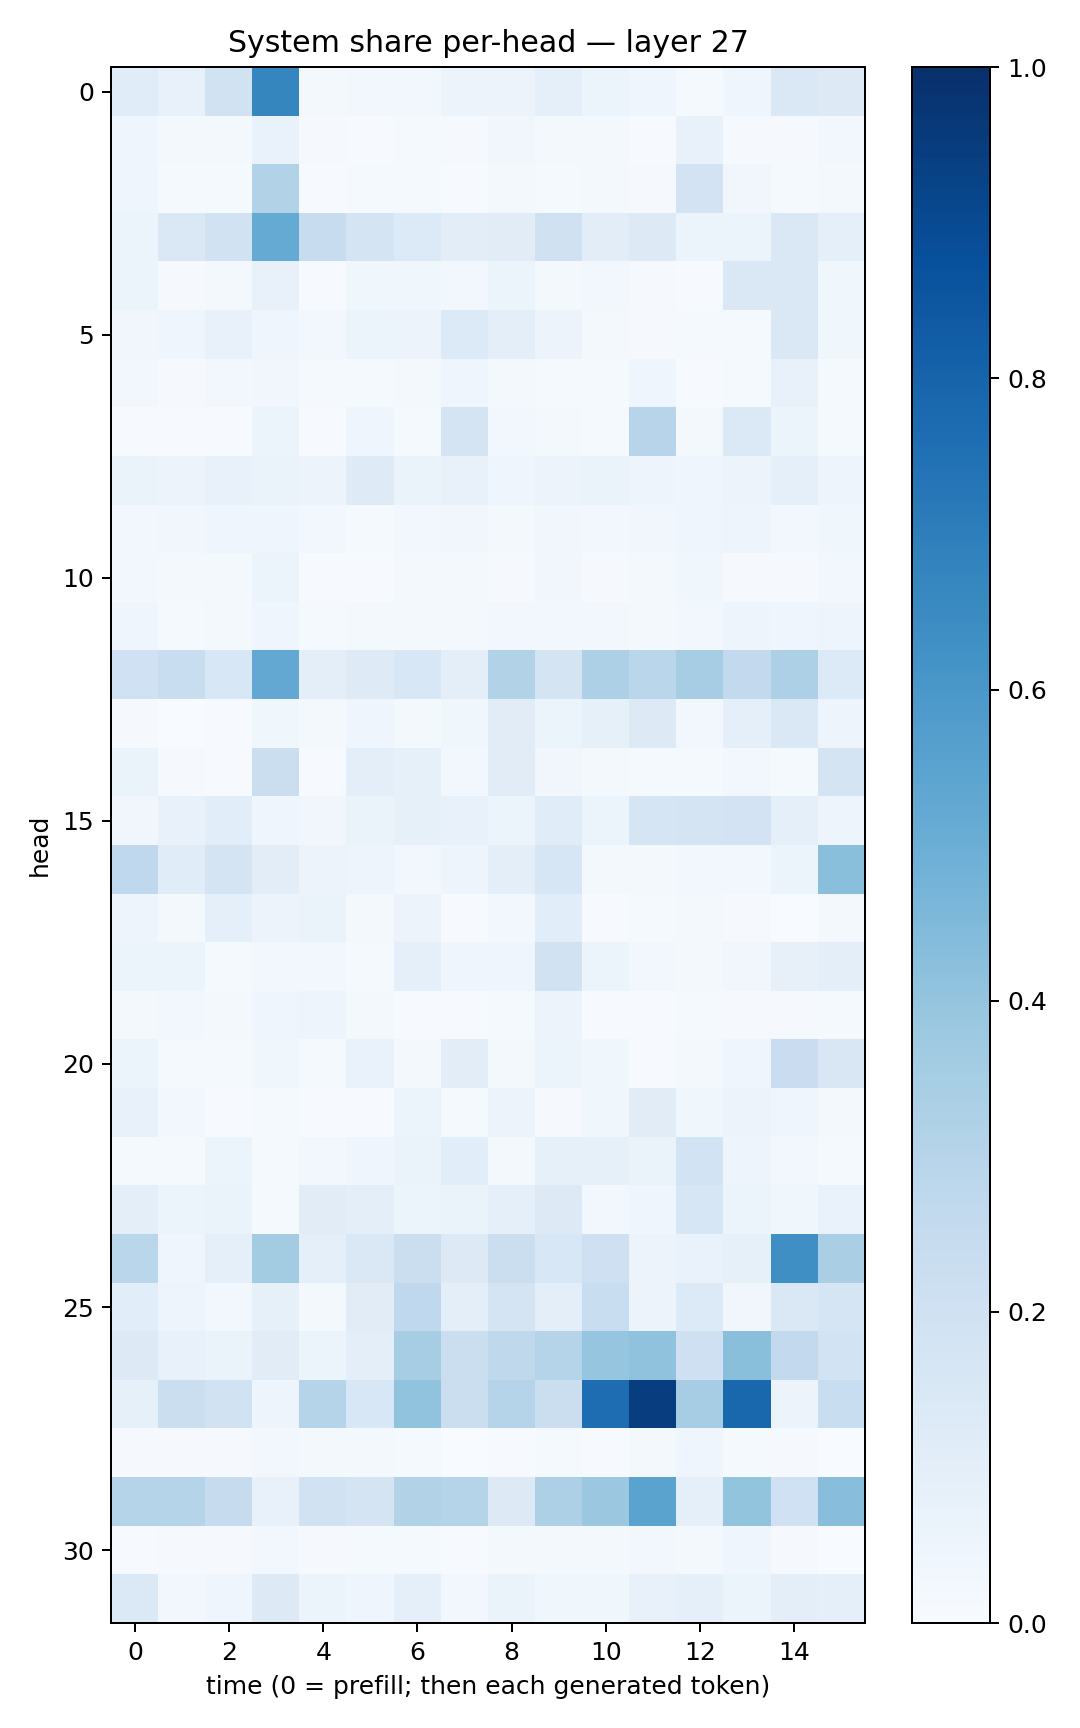

The file beside this chart, header and first rows:
0.115481265, 0.074905366, 0.19427823, 0.6685388, 0.01680667, 0.023989407, 0.029476603, 0.056610763, 0.05505314, 0.0928435, 0.051176395, 0.041393626, 0.013064163, 0.04590819, 0.14180695, 0.12701076
0.04018, 0.01861, 0.01866, 0.0666, 0.01037, 0.007126, 0.01279, 0.01034, 0.03189, 0.02044, 0.01678, 0.007129, 0.07563, 0.01034, 0.01071, 0.02855
0.04098, 0.01303, 0.01282, 0.312, 0.006043, 0.01324, 0.01251, 0.0072, 0.01709, 0.01348, 0.01691, 0.01146, 0.1804, 0.03163, 0.01206, 0.01768
0.06016, 0.1464, 0.1919, 0.5174, 0.2387, 0.1795, 0.133, 0.102, 0.1126, 0.1976, 0.1036, 0.1292, 0.06101, 0.05149, 0.1433, 0.09011
0.05101, 0.01014, 0.01777, 0.07459, 0.006257, 0.03565, 0.03747, 0.02467, 0.05923, 0.01683, 0.03074, 0.008042, 0.007381, 0.1458, 0.144, 0.03676
0.03326, 0.03947, 0.07638, 0.04516, 0.02518, 0.05257, 0.05673, 0.1331, 0.1002, 0.05712, 0.01864, 0.009488, 0.01237, 0.01385, 0.1465, 0.03709
0.02345, 0.00857, 0.02347, 0.03288, 0.0155, 0.0152, 0.02115, 0.04522, 0.01833, 0.01542, 0.01415, 0.04105, 0.00731, 0.01317, 0.07361, 0.01468
0.006441, 0.003942, 0.004328, 0.05891, 0.004499, 0.0394, 0.01243, 0.1784, 0.03041, 0.02073, 0.0141, 0.2943, 0.02203, 0.1395, 0.05153, 0.0123
0.06589, 0.05564, 0.07287, 0.06551, 0.05611, 0.1246, 0.06356, 0.07309, 0.04566, 0.05553, 0.06389, 0.0489, 0.04545, 0.05794, 0.08643, 0.04693
0.02358, 0.03354, 0.04463, 0.04308, 0.0259, 0.01526, 0.0254, 0.03279, 0.01999, 0.03178, 0.02488, 0.03285, 0.04334, 0.05029, 0.02929, 0.03801
0.03067, 0.0189, 0.02019, 0.0522, 0.006295, 0.006849, 0.01778, 0.02262, 0.00872, 0.03506, 0.009679, 0.01876, 0.03543, 0.0101, 0.009341, 0.02484
0.03919, 0.01269, 0.01967, 0.04676, 0.01197, 0.02322, 0.0192, 0.01935, 0.02627, 0.02716, 0.02615, 0.0188, 0.03052, 0.04996, 0.04452, 0.04781
0.2021, 0.2338, 0.1552, 0.5239, 0.09702, 0.1223, 0.1536, 0.09566, 0.3089, 0.1755, 0.3278, 0.2872, 0.3494, 0.2586, 0.3272, 0.1352
0.008599, 0.003213, 0.004014, 0.03795, 0.02333, 0.03994, 0.01715, 0.03598, 0.111, 0.06, 0.08561, 0.1308, 0.02846, 0.09102, 0.1456, 0.04773
0.06498, 0.01088, 0.004269, 0.2188, 0.007513, 0.09688, 0.08234, 0.02698, 0.1112, 0.03473, 0.01726, 0.01291, 0.01412, 0.02778, 0.01455, 0.1781
0.0318, 0.07337, 0.1083, 0.04153, 0.03278, 0.06342, 0.08505, 0.0749, 0.06092, 0.1149, 0.06221, 0.165, 0.1742, 0.1818, 0.08975, 0.0488
0.2672, 0.1148, 0.1751, 0.1046, 0.05827, 0.04902, 0.028, 0.04829, 0.0996, 0.1638, 0.01769, 0.01691, 0.02674, 0.02427, 0.0534, 0.4227
0.04857, 0.02093, 0.09031, 0.05585, 0.06409, 0.02208, 0.05812, 0.004163, 0.02502, 0.1062, 0.005457, 0.01299, 0.01839, 0.008919, 0.002574, 0.02271
0.05149, 0.05359, 0.01511, 0.02434, 0.0235, 0.01299, 0.09371, 0.04647, 0.04591, 0.1885, 0.05932, 0.02927, 0.02332, 0.03293, 0.07819, 0.09995
0.02073, 0.02668, 0.02126, 0.03952, 0.05001, 0.01576, 0.005705, 0.007043, 0.01544, 0.05626, 0.007675, 0.005347, 0.01495, 0.00872, 0.01105, 0.01452
0.05113, 0.01551, 0.01552, 0.03814, 0.01414, 0.06925, 0.02344, 0.1052, 0.02327, 0.06066, 0.03814, 0.005239, 0.01653, 0.04139, 0.2271, 0.1491
0.0707, 0.02441, 0.004716, 0.0137, 0.004368, 0.005384, 0.05947, 0.01509, 0.05553, 0.008157, 0.03522, 0.1132, 0.03664, 0.0553, 0.0457, 0.02102
0.01226, 0.0129, 0.05347, 0.01527, 0.02546, 0.04539, 0.06523, 0.1087, 0.01663, 0.08255, 0.08544, 0.06297, 0.1864, 0.04775, 0.03028, 0.01449
0.09414, 0.0525, 0.063, 0.01294, 0.1106, 0.09928, 0.06221, 0.06522, 0.09221, 0.1261, 0.03099, 0.04354, 0.1614, 0.05324, 0.03775, 0.07004
0.2872, 0.04056, 0.08687, 0.3557, 0.08996, 0.1467, 0.2195, 0.132, 0.2254, 0.1534, 0.2039, 0.05714, 0.06854, 0.08455, 0.6359, 0.3385
0.109, 0.04748, 0.0238, 0.08432, 0.01706, 0.1117, 0.2673, 0.09678, 0.1786, 0.09614, 0.2316, 0.05817, 0.1361, 0.03424, 0.1482, 0.1678
0.1267, 0.07801, 0.0642, 0.1116, 0.0587, 0.1004, 0.3502, 0.2223, 0.2722, 0.3032, 0.3979, 0.4077, 0.2083, 0.4226, 0.259, 0.1852
0.08587, 0.2256, 0.1877, 0.04799, 0.297, 0.1549, 0.4059, 0.223, 0.3046, 0.225, 0.764, 0.9419, 0.3498, 0.7858, 0.05606, 0.2341
0.01072, 0.009324, 0.008229, 0.03074, 0.02202, 0.01926, 0.01225, 0.002642, 0.005083, 0.01219, 0.006937, 0.01764, 0.04598, 0.01342, 0.008231, 0.002343
0.2993, 0.2996, 0.2458, 0.07781, 0.1939, 0.1741, 0.3114, 0.3043, 0.1315, 0.327, 0.3825, 0.5504, 0.08897, 0.4001, 0.201, 0.4272
0.007445, 0.007956, 0.01153, 0.02525, 0.01093, 0.0123, 0.01494, 0.005285, 0.01567, 0.01929, 0.01594, 0.03098, 0.01825, 0.03921, 0.01022, 0.002715
0.1374, 0.02714, 0.04141, 0.1282, 0.0541, 0.04665, 0.08871, 0.02472, 0.06386, 0.03764, 0.03839, 0.0704, 0.09083, 0.05992, 0.09732, 0.09245
